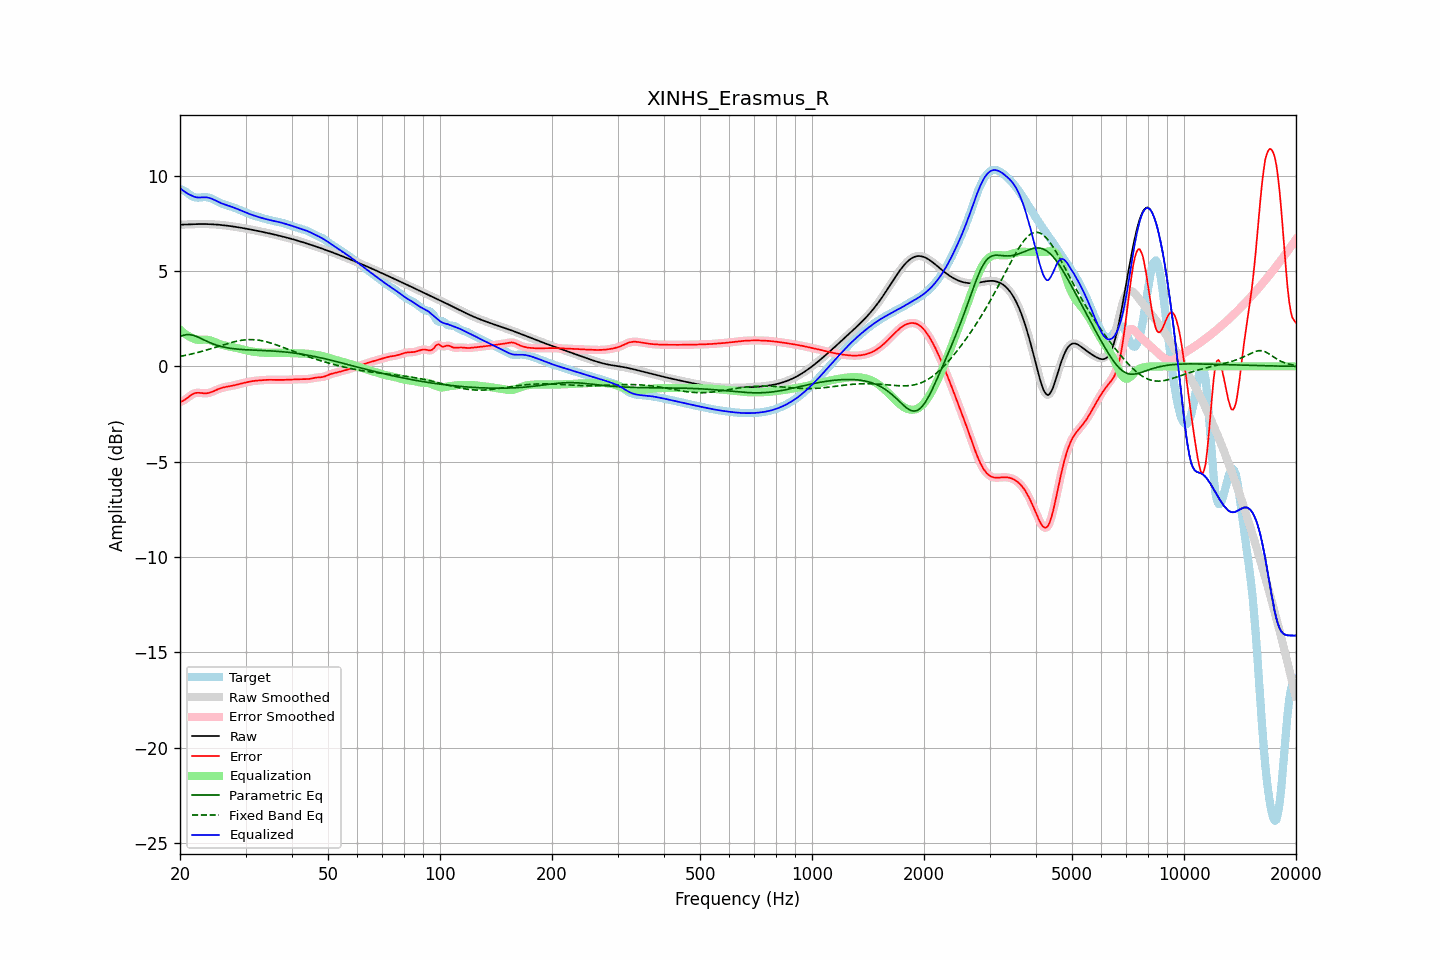

Values plotted in this chart, from the file beside it:
frequency, raw, error, smoothed, error_smoothed, equalization, parametric_eq, fixed_band_eq, equalized_raw, equalized_smoothed, target
20.00, 7.43, -1.87, 7.43, -1.87, 1.92, 1.56, 0.52, 9.35, 9.35, 9.30
20.20, 7.43, -1.84, 7.43, -1.84, 1.85, 1.59, 0.54, 9.28, 9.28, 9.27
20.40, 7.44, -1.80, 7.44, -1.80, 1.78, 1.63, 0.55, 9.21, 9.21, 9.24
20.61, 7.44, -1.75, 7.44, -1.75, 1.71, 1.64, 0.57, 9.15, 9.15, 9.19
20.81, 7.44, -1.69, 7.44, -1.69, 1.65, 1.66, 0.59, 9.10, 9.10, 9.13
21.02, 7.45, -1.63, 7.45, -1.63, 1.60, 1.66, 0.61, 9.05, 9.05, 9.07
21.23, 7.45, -1.56, 7.45, -1.56, 1.55, 1.66, 0.63, 9.00, 9.00, 9.01
21.44, 7.45, -1.50, 7.45, -1.50, 1.51, 1.65, 0.65, 8.97, 8.97, 8.95
21.66, 7.46, -1.45, 7.46, -1.45, 1.47, 1.63, 0.66, 8.92, 8.92, 8.91
21.87, 7.46, -1.41, 7.46, -1.41, 1.43, 1.61, 0.69, 8.89, 8.89, 8.87
22.09, 7.46, -1.39, 7.46, -1.39, 1.41, 1.58, 0.71, 8.87, 8.87, 8.85
22.31, 7.46, -1.38, 7.46, -1.38, 1.39, 1.54, 0.73, 8.86, 8.86, 8.85
22.54, 7.46, -1.39, 7.46, -1.39, 1.39, 1.51, 0.75, 8.86, 8.86, 8.85
22.76, 7.46, -1.39, 7.46, -1.39, 1.39, 1.47, 0.77, 8.86, 8.86, 8.86
22.99, 7.46, -1.41, 7.46, -1.40, 1.40, 1.43, 0.80, 8.86, 8.86, 8.87
23.22, 7.46, -1.41, 7.46, -1.41, 1.40, 1.38, 0.82, 8.87, 8.87, 8.88
23.45, 7.46, -1.41, 7.46, -1.41, 1.40, 1.34, 0.84, 8.86, 8.86, 8.88
23.69, 7.46, -1.41, 7.46, -1.41, 1.39, 1.30, 0.87, 8.86, 8.86, 8.87
23.92, 7.46, -1.39, 7.46, -1.39, 1.38, 1.27, 0.89, 8.84, 8.84, 8.85
24.16, 7.45, -1.36, 7.45, -1.36, 1.36, 1.23, 0.92, 8.81, 8.81, 8.82
24.40, 7.45, -1.33, 7.45, -1.33, 1.33, 1.20, 0.95, 8.78, 8.78, 8.78
24.65, 7.45, -1.30, 7.45, -1.30, 1.30, 1.16, 0.97, 8.74, 8.74, 8.74
24.89, 7.44, -1.26, 7.44, -1.26, 1.26, 1.13, 1.00, 8.70, 8.70, 8.70
25.14, 7.43, -1.22, 7.43, -1.22, 1.23, 1.11, 1.03, 8.66, 8.66, 8.66
25.39, 7.43, -1.19, 7.43, -1.19, 1.19, 1.08, 1.05, 8.62, 8.62, 8.61
25.65, 7.42, -1.16, 7.42, -1.16, 1.16, 1.06, 1.08, 8.58, 8.58, 8.57
25.91, 7.41, -1.13, 7.41, -1.13, 1.13, 1.04, 1.10, 8.54, 8.54, 8.54
26.16, 7.40, -1.10, 7.40, -1.11, 1.11, 1.02, 1.13, 8.51, 8.51, 8.51
26.43, 7.39, -1.09, 7.39, -1.09, 1.09, 1.00, 1.16, 8.48, 8.48, 8.48
26.69, 7.38, -1.07, 7.38, -1.07, 1.07, 0.98, 1.18, 8.45, 8.45, 8.45
26.96, 7.37, -1.06, 7.37, -1.06, 1.05, 0.97, 1.21, 8.43, 8.43, 8.43
27.23, 7.36, -1.04, 7.36, -1.04, 1.04, 0.95, 1.23, 8.40, 8.40, 8.40
27.50, 7.35, -1.03, 7.35, -1.03, 1.02, 0.94, 1.25, 8.37, 8.37, 8.38
27.77, 7.34, -1.01, 7.34, -1.01, 1.00, 0.93, 1.28, 8.34, 8.34, 8.34
28.05, 7.32, -0.99, 7.32, -0.99, 0.99, 0.92, 1.30, 8.31, 8.31, 8.31
28.33, 7.31, -0.97, 7.31, -0.97, 0.97, 0.91, 1.32, 8.28, 8.28, 8.28
28.62, 7.30, -0.94, 7.30, -0.94, 0.95, 0.90, 1.33, 8.24, 8.24, 8.24
28.90, 7.28, -0.92, 7.28, -0.92, 0.92, 0.89, 1.35, 8.21, 8.21, 8.21
29.19, 7.27, -0.90, 7.27, -0.90, 0.90, 0.89, 1.36, 8.17, 8.17, 8.17
29.48, 7.25, -0.88, 7.25, -0.88, 0.88, 0.88, 1.38, 8.14, 8.14, 8.14
29.78, 7.24, -0.86, 7.24, -0.86, 0.86, 0.88, 1.39, 8.10, 8.10, 8.10
30.08, 7.22, -0.84, 7.22, -0.84, 0.84, 0.87, 1.39, 8.07, 8.07, 8.07
30.38, 7.21, -0.82, 7.21, -0.82, 0.82, 0.87, 1.40, 8.03, 8.03, 8.03
30.68, 7.19, -0.81, 7.19, -0.81, 0.81, 0.86, 1.40, 8.00, 8.00, 8.00
30.99, 7.18, -0.79, 7.18, -0.79, 0.79, 0.86, 1.40, 7.97, 7.97, 7.97
31.30, 7.16, -0.78, 7.16, -0.78, 0.78, 0.85, 1.40, 7.94, 7.94, 7.93
31.61, 7.14, -0.76, 7.14, -0.76, 0.77, 0.85, 1.40, 7.91, 7.91, 7.91
31.93, 7.13, -0.75, 7.13, -0.75, 0.75, 0.85, 1.39, 7.88, 7.88, 7.88
32.24, 7.11, -0.74, 7.11, -0.74, 0.74, 0.84, 1.38, 7.85, 7.85, 7.85
32.57, 7.09, -0.74, 7.09, -0.74, 0.74, 0.84, 1.37, 7.83, 7.83, 7.83
32.89, 7.07, -0.73, 7.07, -0.73, 0.73, 0.84, 1.36, 7.80, 7.80, 7.80
33.22, 7.06, -0.72, 7.06, -0.72, 0.72, 0.83, 1.34, 7.78, 7.78, 7.78
33.55, 7.04, -0.72, 7.04, -0.72, 0.72, 0.83, 1.33, 7.76, 7.76, 7.76
33.89, 7.02, -0.71, 7.02, -0.71, 0.71, 0.83, 1.31, 7.73, 7.73, 7.73
34.23, 7.00, -0.71, 7.00, -0.71, 0.71, 0.82, 1.28, 7.71, 7.71, 7.71
34.57, 6.98, -0.70, 6.98, -0.71, 0.71, 0.82, 1.26, 7.69, 7.69, 7.69
34.92, 6.96, -0.71, 6.96, -0.71, 0.71, 0.81, 1.24, 7.67, 7.67, 7.67
35.27, 6.95, -0.71, 6.95, -0.71, 0.71, 0.81, 1.21, 7.65, 7.65, 7.65
35.62, 6.93, -0.71, 6.93, -0.71, 0.71, 0.80, 1.18, 7.63, 7.63, 7.63
35.97, 6.91, -0.71, 6.91, -0.71, 0.71, 0.80, 1.15, 7.62, 7.62, 7.62
... 635 more rows
